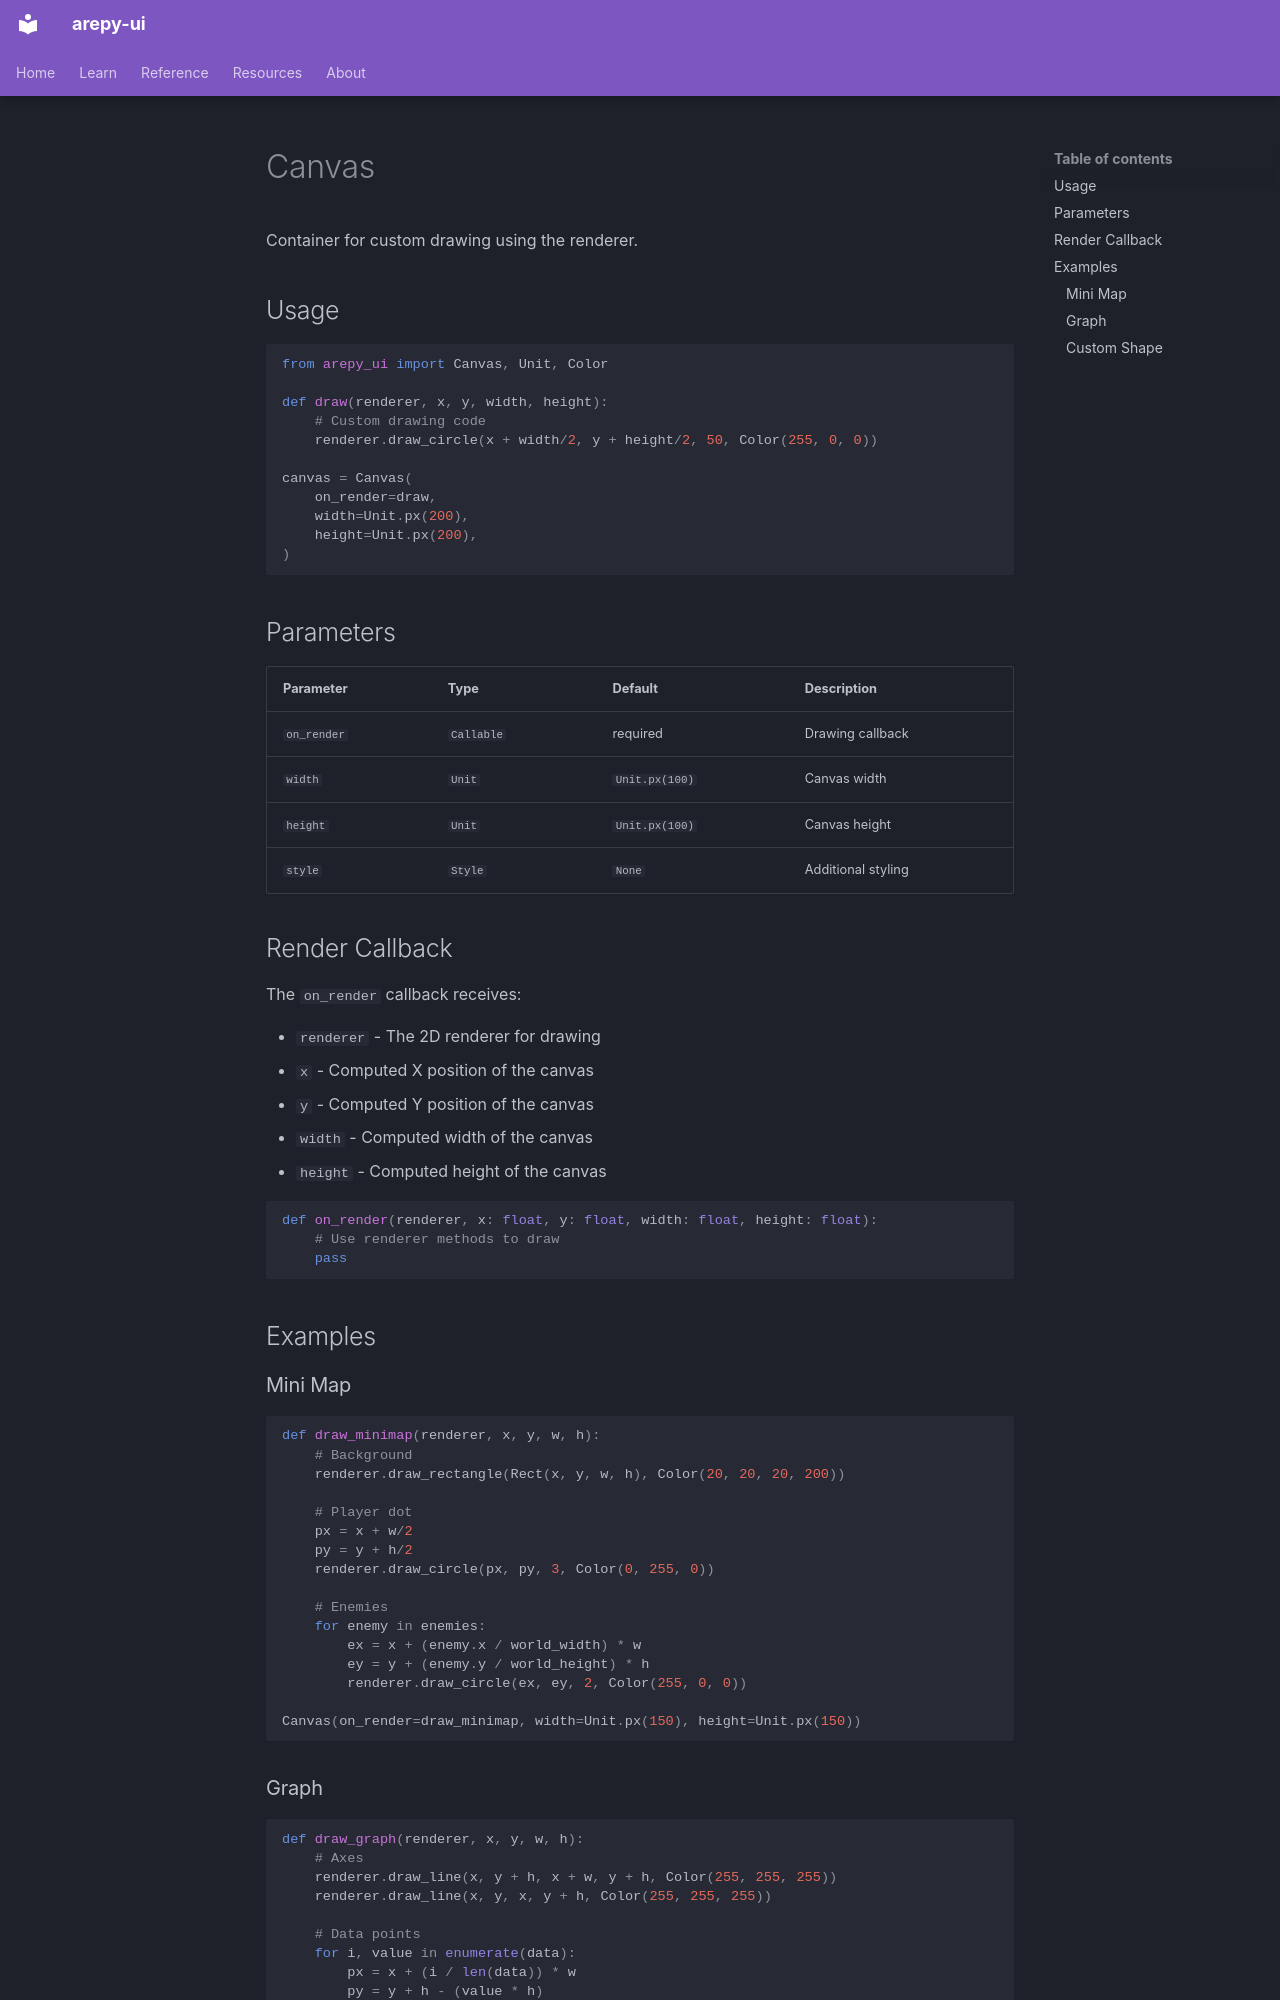

repository: Scr44gr/arepy-ui · page: components/canvas/index.html · generator: mkdocs

# Canvas

Container for custom drawing using the renderer.

## Usage

```python
from arepy_ui import Canvas, Unit, Color

def draw(renderer, x, y, width, height):
    # Custom drawing code
    renderer.draw_circle(x + width/2, y + height/2, 50, Color(255, 0, 0))

canvas = Canvas(
    on_render=draw,
    width=Unit.px(200),
    height=Unit.px(200),
)
```

## Parameters

| Parameter | Type | Default | Description |
|-----------|------|---------|-------------|
| `on_render` | `Callable` | required | Drawing callback |
| `width` | `Unit` | `Unit.px(100)` | Canvas width |
| `height` | `Unit` | `Unit.px(100)` | Canvas height |
| `style` | `Style` | `None` | Additional styling |

## Render Callback

The `on_render` callback receives:

- `renderer` - The 2D renderer for drawing
- `x` - Computed X position of the canvas
- `y` - Computed Y position of the canvas
- `width` - Computed width of the canvas
- `height` - Computed height of the canvas

```python
def on_render(renderer, x: float, y: float, width: float, height: float):
    # Use renderer methods to draw
    pass
```

## Examples

### Mini Map

```python
def draw_minimap(renderer, x, y, w, h):
    # Background
    renderer.draw_rectangle(Rect(x, y, w, h), Color(20, 20, 20, 200))
    
    # Player dot
    px = x + w/2
    py = y + h/2
    renderer.draw_circle(px, py, 3, Color(0, 255, 0))
    
    # Enemies
    for enemy in enemies:
        ex = x + (enemy.x / world_width) * w
        ey = y + (enemy.y / world_height) * h
        renderer.draw_circle(ex, ey, 2, Color(255, 0, 0))

Canvas(on_render=draw_minimap, width=Unit.px(150), height=Unit.px(150))
```
